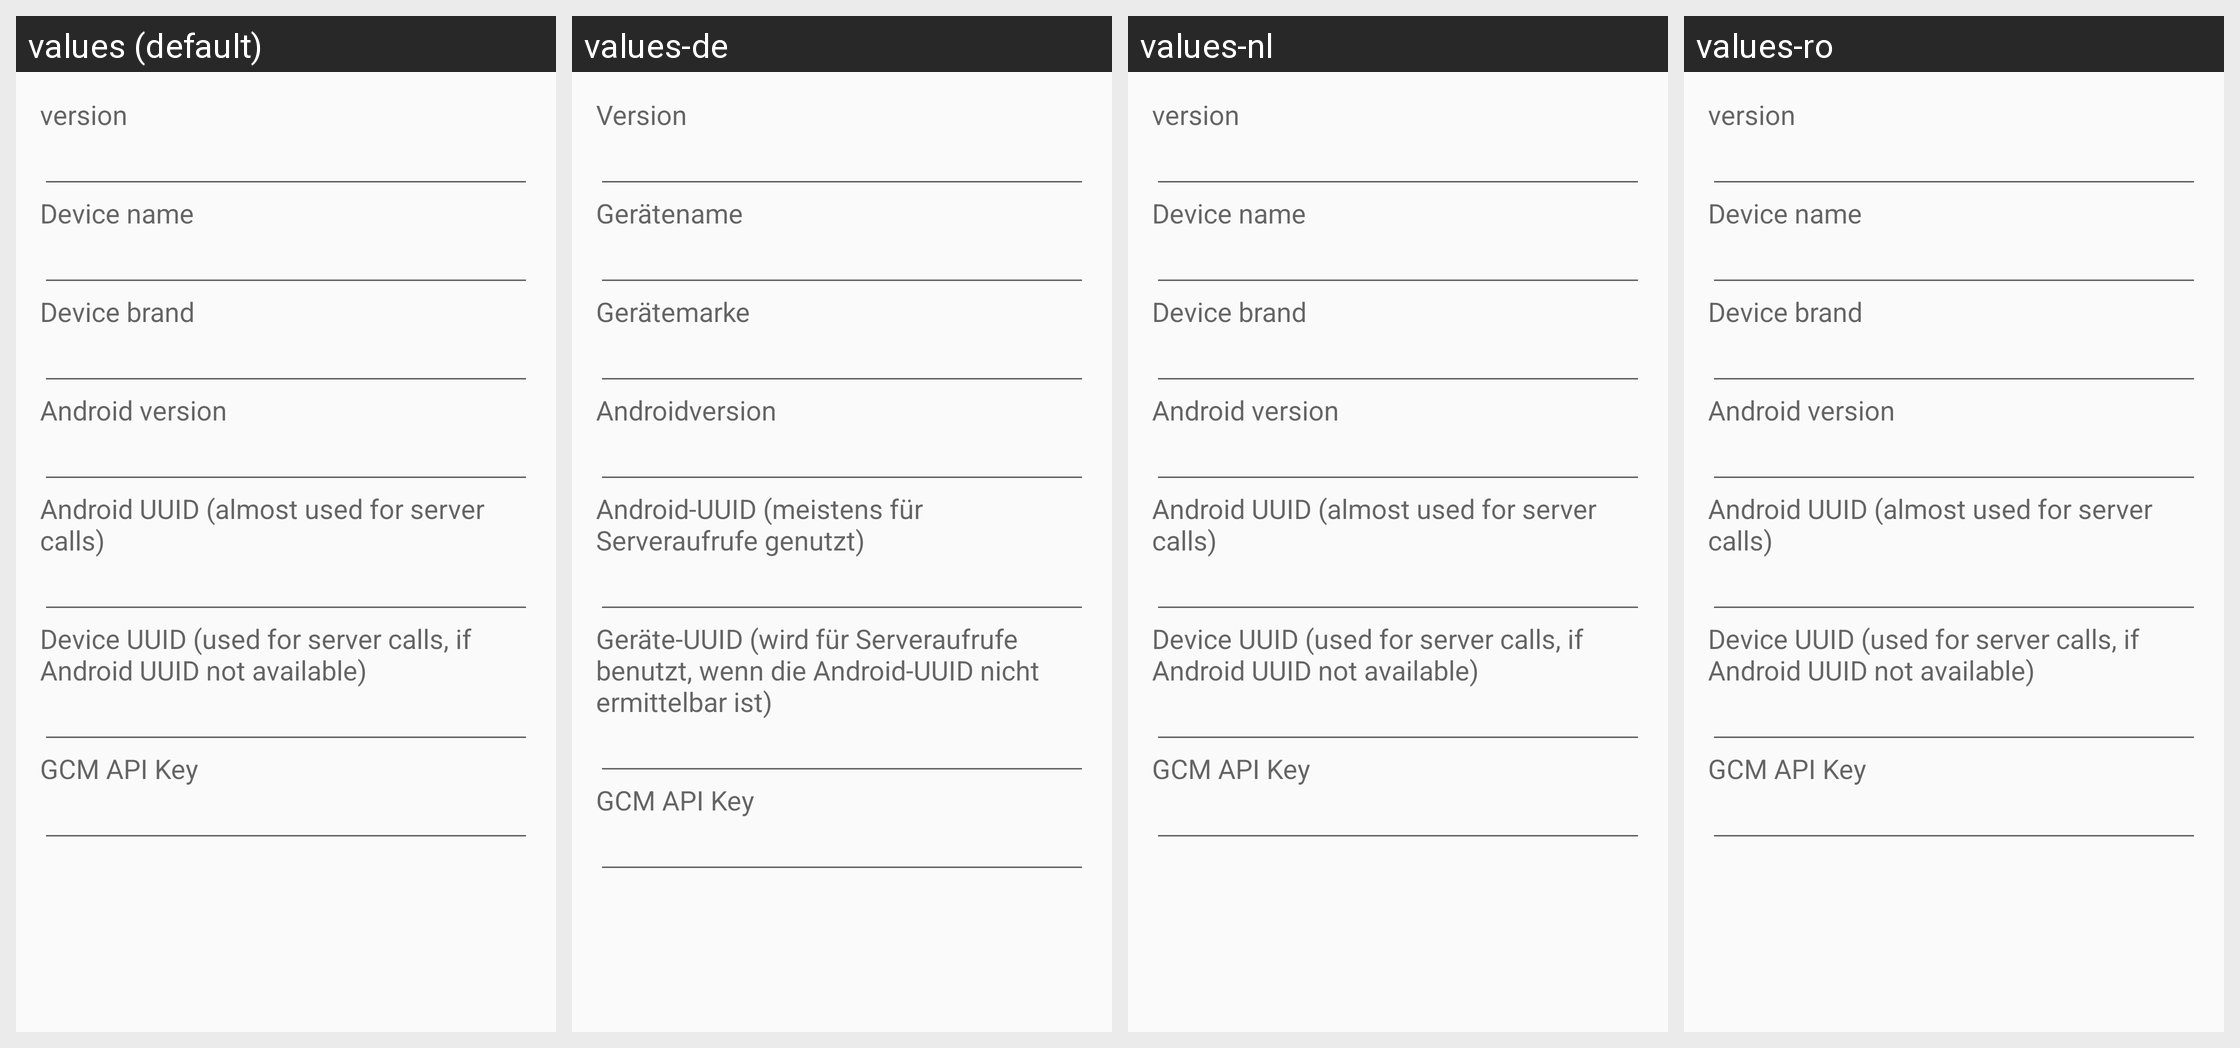

The Android screen above is rendered under several locales of the same app. Produce the string resources it draws, with the default and per-locale values.
Android screen res/layout/tech_info.xml rendered under 4 locales, left to right: values (default), values-de, values-nl, values-ro. Device: Nexus 5 (rendered at 1080×1920; each locale shown at half size, 540×960, under a caption strip naming it); theme AppTheme.
Other locales in the repository, not shown: values-hu.
Strings drawn on this screen, with the default value and each locale's value (text and hints the layout hard-codes, and strings that could not be matched under every locale, appear in the picture but are not listed):

version
  values: version
  values-de: Version
  values-nl: version  [not translated; the default value is used]
  values-ro: version  [not translated; the default value is used]

device_name
  values: Device name
  values-de: Gerätename
  values-nl: Device name  [not translated; the default value is used]
  values-ro: Device name  [not translated; the default value is used]

device_brand
  values: Device brand
  values-de: Gerätemarke
  values-nl: Device brand  [not translated; the default value is used]
  values-ro: Device brand  [not translated; the default value is used]

android_version
  values: Android version
  values-de: Androidversion
  values-nl: Android version  [not translated; the default value is used]
  values-ro: Android version  [not translated; the default value is used]

android_uuid_almost_used_for_server_calls
  values: Android UUID (almost used for server calls)
  values-de: Android-UUID (meistens für Serveraufrufe genutzt)
  values-nl: Android UUID (almost used for server calls)  [not translated; the default value is used]
  values-ro: Android UUID (almost used for server calls)  [not translated; the default value is used]

device_uuid_used_for_server_calls_if_android_uuid_not_available
  values: Device UUID (used for server calls, if Android UUID not available)
  values-de: Geräte-UUID (wird für Serveraufrufe benutzt, wenn die Android-UUID nicht ermittelbar ist)
  values-nl: Device UUID (used for server calls, if Android UUID not available)  [not translated; the default value is used]
  values-ro: Device UUID (used for server calls, if Android UUID not available)  [not translated; the default value is used]

gcm_api_key
  values: GCM API Key
  values-de: GCM API Key
  values-nl: GCM API Key  [not translated; the default value is used]
  values-ro: GCM API Key  [not translated; the default value is used]
